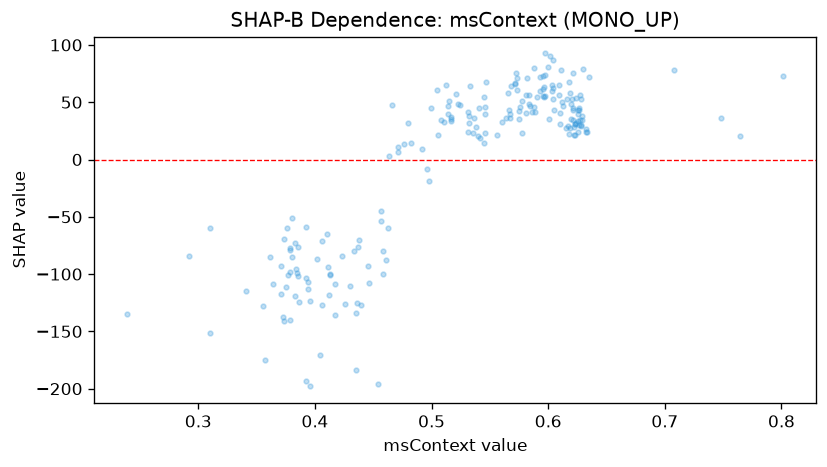

Data behind this chart, as committed beside it:
feature_value, shap_value
0.6252, 39.68
0.5452, 54.72
0.5228, 48.1
0.514, 39.35
0.5675, 35.96
0.3787, -78.7
0.4568, -53.57
0.38, -84.94
0.627, 34.32
0.4378, -70.07
0.5715, 66.03
0.508, 34.1
0.629, 37.73
0.5778, 50.9
0.4255, -125.9
0.4115, -93.79
0.5845, 46.54
0.5968, 63.26
0.4978, -18.66
0.4715, 6.314
0.6265, 42.94
0.6225, 28.14
0.3555, -127.5
0.597, 55.28
0.7485, 36.44
0.6227, 30.65
0.5955, 73.01
0.6187, 27.81
0.628, 30.3
0.5748, 35.52
0.6035, 59.97
0.4965, -8.218
0.4992, 45.14
0.5325, 37.94
0.379, -98.19
0.3405, -114.5
0.588, 46.07
0.531, 41.63
0.3923, -103.1
0.6258, 24.12
0.385, -99.32
0.6255, 43
0.423, -83.82
0.5888, 41.83
0.6045, 62.09
0.6195, 48.06
0.4305, -110.1
0.5328, 64.55
0.8015, 72.95
0.5995, 80.39
0.457, -44.84
0.3753, -111.2
0.514, 46.83
0.5458, 23.27
0.6212, 42.89
0.5928, 59.38
0.5368, 36.26
0.6045, 52.58
0.4397, -127.3
0.5953, 61.82
... 148 more rows
